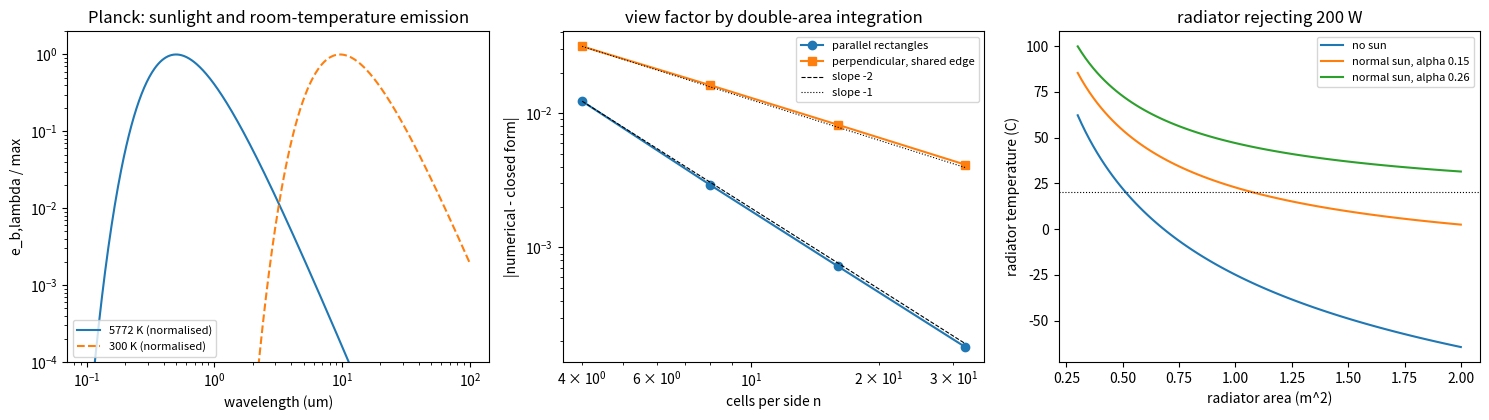

Here is the Python script that generated this plot:
"""P07.14 Heat Transfer: Radiation: reference solution.

How large must a spacecraft's radiator be to reject the heat of its electronics, how much does the
Sun or a neighbouring solar array that the radiator can "see" change the answer, and how do we know
the view factors that decide it are right? This module answers with:

* black-body radiation: Planck's spectral emissive power, its integral sigma T^4, the fraction of
  the energy in a wavelength band (why a white paint can absorb little sunlight yet emit well);
* view factors: closed forms for aligned parallel rectangles, perpendicular rectangles sharing an
  edge and coaxial parallel disks (Lienhard Table 10.3), two-dimensional strips (Table 10.2) and
  Hottel's crossed-string rule; a numerical double-area integration of the view-factor kernel
  cos(t1) cos(t2) / (pi s^2) that checks them; the six view factors of a rectangular box, whose
  rows must sum to one;
* the radiosity method for an enclosure of N gray, diffuse surfaces, each with either a known
  temperature or a known net heat flow;
* a spacecraft radiator: equilibrium temperature and required area in eclipse and in sunlight,
  and the penalty of a solar array that blocks part of its view of space.

Surface data: total emittances from Lienhard & Lienhard, A Heat Transfer Textbook 6th ed., Table 10.1;
solar absorptance and infrared emittance from Table 10.5; the solar irradiation 1361 W/m^2 and
the 5772 K effective solar temperature from section 10.6. Units: SI (K, W, m).

Run:  python solution.py [out_dir]     (prints the lesson's numbers, writes radiation.png)
Test: AEFS_IMPL=solution pytest curriculum/phase-07/lesson-14-radiation
"""
from __future__ import annotations

import sys
from pathlib import Path

import numpy as np
from scipy.integrate import quad
from scipy.optimize import brentq

SIGMA = 5.670374419e-8        # W/(m^2 K^4), Stefan-Boltzmann constant (CODATA 2018)
H_PLANCK = 6.62607015e-34     # J s (exact, SI 2019)
C_LIGHT = 2.99792458e8        # m/s (exact)
K_B = 1.380649e-23            # J/K (exact, SI 2019)
G_SOLAR = 1361.0              # W/m^2, solar irradiation above the atmosphere at 1 AU (Lienhard section 10.6)
T_SUN = 5772.0                # K, black body giving the same irradiation (Lienhard section 10.6)
T_SPACE = 3.0                 # K, deep-space sink; its sigma T^4 is 5e-6 W/m^2, negligible
# Lienhard Table 10.5 (near 300 K): solar absorptance and infrared emittance
ZNO_WHITE_PAINT = {"alpha_s": (0.12, 0.18), "eps_ir": 0.93}
ACRYLIC_WHITE_PAINT = {"alpha_s": 0.26, "eps_ir": 0.90}
CARBON_BLACK_ACRYLIC = {"alpha_s": 0.94, "eps_ir": 0.83}
ALUMINIUM_PURE = {"alpha_s": 0.09, "eps_ir": 0.10}


# ---------------------------------------------------------------- black body

def blackbody_emissive_power(T):
    """Total black-body emissive power e_b = sigma T^4 (W/m^2)."""
    return SIGMA * np.asarray(T, dtype=float) ** 4


def planck_spectral(lam, T: float):
    """Planck's spectral emissive power e_b,lambda = 2 pi h c^2 / (lambda^5 (exp(h c / (lambda k T)) - 1)),
    in W/(m^2 m) with lambda in metres."""
    lam = np.asarray(lam, dtype=float)
    x = H_PLANCK * C_LIGHT / (lam * K_B * T)
    with np.errstate(over="ignore"):              # exp overflows to inf far below the peak: e_b -> 0
        return 2 * np.pi * H_PLANCK * C_LIGHT ** 2 / lam ** 5 / np.expm1(x)


def blackbody_fraction(lam1: float, lam2: float, T: float) -> float:
    """Fraction of sigma T^4 emitted between lam1 and lam2 (m; lam2 may be inf). With x = h c / (lambda k T)
    Planck's law integrates to F(0 -> lambda) = (15 / pi^4) int_x^inf t^3 / (e^t - 1) dt, a function of
    lambda T only; the integral is done by quadrature (the integrand is negligible beyond t = 700)."""
    c2 = H_PLANCK * C_LIGHT / K_B
    g = lambda t: t ** 3 / np.expm1(t)
    tail = lambda x: quad(g, x, max(700.0, x), limit=400, epsabs=0.0, epsrel=1e-12)[0] if x < 700 else 0.0
    x1 = c2 / (lam1 * T) if lam1 > 0 else np.inf
    x2 = 0.0 if np.isinf(lam2) else c2 / (lam2 * T)
    F_upto = lambda x: 15 / np.pi ** 4 * (tail(x) if np.isfinite(x) else 0.0)
    # F(0 -> lam2) - F(0 -> lam1); F(0 -> inf) = (15/pi^4) * pi^4/15 = 1
    F2 = 1.0 if x2 == 0.0 else F_upto(x2)
    return float(F2 - F_upto(x1))


# ---------------------------------------------------------------- closed-form view factors

def vf_parallel_rectangles(a: float, b: float, c: float) -> float:
    """Aligned, directly opposed, equal rectangles a x b a distance c apart (Lienhard Table 10.3, case 1):
    X = a/c, Y = b/c, F = (2/(pi X Y)) { ln[ ((1+X^2)(1+Y^2)/(1+X^2+Y^2))^(1/2) ] + X sqrt(1+Y^2) atan(X/sqrt(1+Y^2))
    + Y sqrt(1+X^2) atan(Y/sqrt(1+X^2)) - X atan X - Y atan Y }."""
    X, Y = a / c, b / c
    return 2 / (np.pi * X * Y) * (0.5 * np.log((1 + X ** 2) * (1 + Y ** 2) / (1 + X ** 2 + Y ** 2))
                                  + X * np.sqrt(1 + Y ** 2) * np.arctan(X / np.sqrt(1 + Y ** 2))
                                  + Y * np.sqrt(1 + X ** 2) * np.arctan(Y / np.sqrt(1 + X ** 2))
                                  - X * np.arctan(X) - Y * np.arctan(Y))


def vf_perpendicular_rectangles(l: float, w: float, h: float) -> float:
    """Two perpendicular rectangles sharing a common edge of length l (Lienhard Table 10.3, case 2): F from
    surface 1 (width w, normal to the shared edge) to surface 2 (height h). With W = w/l, H = h/l,
    F = (1/(pi W)) { W atan(1/W) + H atan(1/H) - sqrt(H^2+W^2) atan(1/sqrt(H^2+W^2))
         + (1/4) ln[ (1+W^2)(1+H^2)/(1+W^2+H^2) * (W^2(1+W^2+H^2)/((1+W^2)(W^2+H^2)))^(W^2)
                     * (H^2(1+H^2+W^2)/((1+H^2)(H^2+W^2)))^(H^2) ] }."""
    W, H = w / l, h / l
    S = np.sqrt(H ** 2 + W ** 2)
    log_term = (np.log((1 + W ** 2) * (1 + H ** 2) / (1 + W ** 2 + H ** 2))
                + W ** 2 * np.log(W ** 2 * (1 + W ** 2 + H ** 2) / ((1 + W ** 2) * (W ** 2 + H ** 2)))
                + H ** 2 * np.log(H ** 2 * (1 + H ** 2 + W ** 2) / ((1 + H ** 2) * (H ** 2 + W ** 2))))
    return (W * np.arctan(1 / W) + H * np.arctan(1 / H) - S * np.arctan(1 / S) + 0.25 * log_term) / (np.pi * W)


def vf_coaxial_disks(r1: float, r2: float, h: float) -> float:
    """Coaxial parallel disks of radii r1 (from) and r2 (to) a distance h apart (Lienhard Table 10.3, case 3):
    R1 = r1/h, R2 = r2/h, X = 1 + (1 + R2^2)/R1^2, F = (X - sqrt(X^2 - 4 (R2/R1)^2)) / 2."""
    R1, R2 = r1 / h, r2 / h
    X = 1 + (1 + R2 ** 2) / R1 ** 2
    return 0.5 * (X - np.sqrt(X ** 2 - 4 * (R2 / R1) ** 2))


def vf_parallel_strips(w: float, h: float) -> float:
    """Two directly opposed infinitely long strips of equal width w a distance h apart (Table 10.2, case 1):
    F = sqrt(1 + (h/w)^2) - h/w."""
    return np.sqrt(1 + (h / w) ** 2) - h / w


def vf_perpendicular_strips(w: float, h: float) -> float:
    """Infinitely long strip of width w to a perpendicular strip of width h sharing one edge (Table 10.2,
    case 3): F = (1 + h/w - sqrt(1 + (h/w)^2)) / 2."""
    return 0.5 * (1 + h / w - np.sqrt(1 + (h / w) ** 2))


def vf_crossed_strings(a1, b1, a2, b2) -> float:
    """Hottel's crossed-string rule for two-dimensional surfaces 1 (a1 to b1) and 2 (a2 to b2) given as
    (x, y) end points, each seeing the other unobstructed: F12 = [(crossed strings) - (uncrossed strings)]
    / (2 L1), with crossed = |a1 b2| + |b1 a2| and uncrossed = |a1 a2| + |b1 b2| (label the ends so the
    uncrossed strings do not cross)."""
    d = lambda p, q: float(np.hypot(p[0] - q[0], p[1] - q[1]))
    L1 = d(a1, b1)
    return ((d(a1, b2) + d(b1, a2)) - (d(a1, a2) + d(b1, b2))) / (2 * L1)


# ---------------------------------------------------------------- numerical view factor

def vf_numerical(o1, u1, v1, o2, u2, v2, n: int = 30) -> float:
    """View factor F12 between two planar parallelograms by double-area integration of the kernel
    cos(t1) cos(t2) / (pi s^2): surface i is the set o_i + s u_i + t v_i, 0 <= s, t <= 1. Each surface is
    divided into n x n cells and the kernel is evaluated between cell centres (midpoint rule):
    F12 = (1/A1) sum_i sum_j cos1 cos2 dA1 dA2 / (pi s^2). The normals are u x v, flipped if needed so
    that each faces the other surface's centroid; pairs facing away contribute zero (no blocking)."""
    o1, u1, v1, o2, u2, v2 = (np.asarray(z, dtype=float) for z in (o1, u1, v1, o2, u2, v2))
    g = (np.arange(n) + 0.5) / n

    def cells(o, u, v):
        S, T = np.meshgrid(g, g, indexing="ij")
        P = o + S.reshape(-1, 1) * u + T.reshape(-1, 1) * v
        nrm = np.cross(u, v)
        dA = np.linalg.norm(nrm) / n ** 2
        return P, nrm / np.linalg.norm(nrm), dA

    P1, n1, dA1 = cells(o1, u1, v1)
    P2, n2, dA2 = cells(o2, u2, v2)
    c1, c2 = o1 + 0.5 * (u1 + v1), o2 + 0.5 * (u2 + v2)
    if np.dot(n1, c2 - c1) < 0:
        n1 = -n1
    if np.dot(n2, c1 - c2) < 0:
        n2 = -n2
    R = P2[None, :, :] - P1[:, None, :]
    s2 = np.einsum("ijk,ijk->ij", R, R)
    cos1 = np.clip(R @ n1, 0.0, None) / np.sqrt(s2)
    cos2 = np.clip(-(R @ n2), 0.0, None) / np.sqrt(s2)
    A1 = dA1 * n ** 2
    return float(np.sum(cos1 * cos2 / (np.pi * s2)) * dA1 * dA2 / A1)


def box_view_factors(a: float, b: float, c: float) -> tuple[np.ndarray, np.ndarray]:
    """Areas and the 6 x 6 view-factor matrix of the inside of a rectangular box a (x) by b (y) by c (z),
    surfaces ordered x0, x1, y0, y1, z0, z1 (the faces normal to x, y, z at 0 and at the far side).
    Opposite faces use vf_parallel_rectangles, adjacent faces vf_perpendicular_rectangles; a face does not
    see itself. Returns (A, F)."""
    dims = {"x": (b, c, a), "y": (a, c, b), "z": (a, b, c)}       # (side 1, side 2, separation) per axis
    faces = [("x", 0), ("x", 1), ("y", 0), ("y", 1), ("z", 0), ("z", 1)]
    A = np.array([dims[ax][0] * dims[ax][1] for ax, _ in faces])
    span = {"x": a, "y": b, "z": c}
    F = np.zeros((6, 6))
    for i, (ai, si) in enumerate(faces):
        for j, (aj, sj) in enumerate(faces):
            if i == j:
                continue
            if ai == aj:
                p, q, sep = dims[ai]
                F[i, j] = vf_parallel_rectangles(p, q, sep)
            else:
                third = ({"x", "y", "z"} - {ai, aj}).pop()
                # common edge runs along the third axis; surface i extends along aj's axis, j along ai's
                F[i, j] = vf_perpendicular_rectangles(span[third], span[aj], span[ai])
    return A, F


# ---------------------------------------------------------------- enclosure (radiosity method)

def solve_enclosure(A, F, eps, T=None, Q=None) -> dict[str, np.ndarray]:
    """Radiosity method for an enclosure of N gray, diffuse, opaque surfaces with areas A, view factors F
    (rows sum to one) and emittances eps. For each surface give either its temperature T[i] (Q[i] None or
    nan) or its net heat flow out Q[i] (T[i] None or nan), in W. The equations are
        known T:  J_i - (1 - eps_i) sum_j F_ij J_j = eps_i sigma T_i^4
        known Q:  J_i - sum_j F_ij J_j = Q_i / A_i,
    and afterwards Q_i = A_i (J_i - sum_j F_ij J_j) and, for a known-Q surface,
    sigma T_i^4 = J_i + Q_i (1 - eps_i) / (eps_i A_i). Returns J, Q, T."""
    A = np.asarray(A, dtype=float)
    F = np.asarray(F, dtype=float)
    eps = np.asarray(eps, dtype=float)
    N = len(A)
    T = np.full(N, np.nan) if T is None else np.array([np.nan if t is None else t for t in T], dtype=float)
    Qk = np.full(N, np.nan) if Q is None else np.array([np.nan if q is None else q for q in Q], dtype=float)
    M = np.zeros((N, N))
    rhs = np.zeros(N)
    for i in range(N):
        if np.isfinite(T[i]):
            M[i] = -(1 - eps[i]) * F[i]
            M[i, i] += 1.0
            rhs[i] = eps[i] * SIGMA * T[i] ** 4
        elif np.isfinite(Qk[i]):
            M[i] = -F[i]
            M[i, i] += 1.0
            rhs[i] = Qk[i] / A[i]
        else:
            raise ValueError(f"surface {i}: give either T or Q")
    J = np.linalg.solve(M, rhs)
    Qn = A * (J - F @ J)
    Tout = T.copy()
    for i in range(N):
        if not np.isfinite(T[i]):
            Eb = J[i] + Qn[i] * (1 - eps[i]) / (eps[i] * A[i])
            Tout[i] = (Eb / SIGMA) ** 0.25
    return {"J": J, "Q": Qn, "T": Tout}


def two_surface_exchange(A1: float, A2: float, F12: float, eps1: float, eps2: float, T1: float, T2: float) -> float:
    """Net exchange from 1 to 2 in a two-surface enclosure, three resistances in series:
    Q12 = sigma (T1^4 - T2^4) / ((1-eps1)/(eps1 A1) + 1/(A1 F12) + (1-eps2)/(eps2 A2))."""
    return SIGMA * (T1 ** 4 - T2 ** 4) / ((1 - eps1) / (eps1 * A1) + 1 / (A1 * F12) + (1 - eps2) / (eps2 * A2))


def h_rad_linear(eps: float, T: float, Tsur: float) -> float:
    """Exact linearised coefficient eps sigma (T^2 + Tsur^2)(T + Tsur), so q = h_rad (T - Tsur)."""
    return eps * SIGMA * (T ** 2 + Tsur ** 2) * (T + Tsur)


def h_rad_mean(eps: float, T: float, Tsur: float) -> float:
    """Approximate coefficient 4 eps sigma T_m^3 with T_m = (T + Tsur)/2; its relative error is
    ((T - Tsur)/(T + Tsur))^2, low by that fraction."""
    return 4 * eps * SIGMA * (0.5 * (T + Tsur)) ** 3


# ---------------------------------------------------------------- spacecraft radiator

def radiator_temperature(Q: float, A: float, eps: float, alpha_s: float = 0.0, G_s: float = G_SOLAR,
                         cos_sun: float = 0.0, q_ir: float = 0.0, T_sink: float = T_SPACE) -> float:
    """Equilibrium temperature of a flat radiator of area A (one face radiating, back insulated) carrying
    Q watts from the electronics: eps sigma A (T^4 - T_sink^4) = Q + alpha_s G_s cos_sun A + eps q_ir A,
    where q_ir is any infrared irradiation from a planet (absorbed with absorptance eps, Kirchhoff)."""
    rhs = Q + alpha_s * G_s * max(cos_sun, 0.0) * A + eps * q_ir * A
    return float((rhs / (eps * SIGMA * A) + T_sink ** 4) ** 0.25)


def radiator_area(Q: float, T: float, eps: float, alpha_s: float = 0.0, G_s: float = G_SOLAR,
                  cos_sun: float = 0.0, q_ir: float = 0.0, T_sink: float = T_SPACE) -> float:
    """Area that rejects Q at temperature T: A = Q / (eps sigma (T^4 - T_sink^4) - alpha_s G_s cos_sun - eps q_ir);
    ValueError if the absorbed flux exceeds the emitted flux (no area is large enough)."""
    net = eps * SIGMA * (T ** 4 - T_sink ** 4) - alpha_s * G_s * max(cos_sun, 0.0) - eps * q_ir
    if net <= 0:
        raise ValueError("radiator_area: absorbed flux exceeds emission at this temperature")
    return Q / net


def radiator_with_array(Q: float, a: float, b: float, w_array: float, eps_r: float, eps_a: float,
                        T_array: float, T_sink: float = T_SPACE) -> dict[str, float]:
    """A radiator panel a x b (a along the shared edge) with a solar array of width w_array standing
    perpendicular to it along that edge (no sunlight on the radiator). Three-surface enclosure: radiator
    (gray, net heat Q given), array face (gray, at T_array) and space (black, at T_sink, closing the
    enclosure through the open sides, with a large area so that reciprocity makes F_space,i ~ 0).
    Returns the radiator temperature, the radiator-to-array view factor and the heat exchanged."""
    A_r, A_a = a * b, a * w_array
    F_ra = vf_perpendicular_rectangles(a, b, w_array)
    F_ar = A_r * F_ra / A_a
    A_s = 1e8
    F = np.array([[0.0, F_ra, 1 - F_ra],
                  [F_ar, 0.0, 1 - F_ar],
                  [A_r * (1 - F_ra) / A_s, A_a * (1 - F_ar) / A_s, 0.0]])
    F[2, 2] = 1 - F[2, 0] - F[2, 1]
    sol = solve_enclosure([A_r, A_a, A_s], F, [eps_r, eps_a, 1.0], T=[None, T_array, T_sink], Q=[Q, None, None])
    return {"T_rad": float(sol["T"][0]), "F_ra": float(F_ra), "Q_array": float(sol["Q"][1]),
            "Q_space": float(sol["Q"][2])}


def main(out_dir: str | Path = ".") -> None:
    """Print the lesson's numbers and save radiation.png."""
    import matplotlib
    matplotlib.use("Agg")
    import matplotlib.pyplot as plt

    out_dir = Path(out_dir)
    # black body
    for T in (300.0, T_SUN):
        tot = quad(lambda lam: float(planck_spectral(lam, T)), 1e-8, 1e-3, limit=500, points=[2.9e-3 / T])[0]
        print(f"black body {T:.0f} K: sigma T^4 = {SIGMA * T ** 4:.4e} W/m^2, integral of Planck (10 nm - 1 mm) = {tot:.4e}")
    lam = np.logspace(-7, -3.5, 4000)
    print(f"Wien peak at 300 K: {lam[np.argmax(planck_spectral(lam, 300.0))] * 1e6:.2f} um (lambda T = "
          f"{lam[np.argmax(planck_spectral(lam, 300.0))] * 300 * 1e6:.0f} um K)")
    print(f"fraction below 3 um: sun (5772 K) {blackbody_fraction(1e-9, 3e-6, T_SUN):.3f}, 300 K body "
          f"{blackbody_fraction(1e-9, 3e-6, 300.0):.2e}")

    # view factors: closed forms against numerical integration
    a, b, c = 1.0, 0.8, 0.5
    Fp = vf_parallel_rectangles(a, b, c)
    print(f"\nparallel rectangles {a} x {b} m, gap {c} m: closed form F = {Fp:.6f}")
    for n in (5, 10, 20, 40):
        Fn = vf_numerical([0, 0, 0], [a, 0, 0], [0, b, 0], [0, 0, c], [a, 0, 0], [0, b, 0], n)
        print(f"  numerical n = {n:2d}: {Fn:.6f}, error {Fn - Fp:+.2e}")
    l, w, h = 1.0, 0.8, 1.2
    Fq = vf_perpendicular_rectangles(l, w, h)
    print(f"perpendicular rectangles, shared edge {l} m, widths {w} and {h} m: closed form F12 = {Fq:.6f}, "
          f"F21 = {vf_perpendicular_rectangles(l, h, w):.6f}; A1 F12 = {l * w * Fq:.6f}, A2 F21 = "
          f"{l * h * vf_perpendicular_rectangles(l, h, w):.6f}")
    for n in (5, 10, 20, 40):
        Fn = vf_numerical([0, 0, 0], [0, l, 0], [w, 0, 0], [0, 0, 0], [0, l, 0], [0, 0, h], n)
        print(f"  numerical n = {n:2d}: {Fn:.6f}, error {Fn - Fq:+.2e}")
    A, F = box_view_factors(1.0, 0.8, 0.5)
    print(f"box 1.0 x 0.8 x 0.5 m: row sums {np.array2string(F.sum(axis=1), precision=12)}; "
          f"max reciprocity residual {np.max(np.abs(A[:, None] * F - (A[:, None] * F).T)):.1e} m^2")
    print(f"crossed strings: opposed strips w = 1, h = 0.5: {vf_crossed_strings((0, 0), (1, 0), (0, 0.5), (1, 0.5)):.6f} "
          f"vs {vf_parallel_strips(1.0, 0.5):.6f}; perpendicular strips: "
          f"{vf_crossed_strings((1, 0), (0, 0), (0, 0.7), (0, 0)):.6f} vs {vf_perpendicular_strips(1.0, 0.7):.6f}")
    print(f"coaxial disks r1 = 0.1, r2 = 0.2, h = 0.3 m: F12 = {vf_coaxial_disks(0.1, 0.2, 0.3):.5f}, "
          f"A1 F12 = {np.pi * 0.01 * vf_coaxial_disks(0.1, 0.2, 0.3):.6f}, A2 F21 = {np.pi * 0.04 * vf_coaxial_disks(0.2, 0.1, 0.3):.6f}")

    # enclosure: a hot plate, a reradiating wall and a cold plate in a box
    Fpar = vf_parallel_rectangles(1.0, 1.0, 1.0)
    F3 = np.array([[0, Fpar, 1 - Fpar], [Fpar, 0, 1 - Fpar], [(1 - Fpar) / 4, (1 - Fpar) / 4, 0]])
    F3[2, 2] = 1 - F3[2, 0] - F3[2, 1]
    sol = solve_enclosure([1, 1, 4], F3, [0.8, 0.6, 0.5], T=[600.0, 300.0, None], Q=[None, None, 0.0])
    print(f"\nenclosure: hot plate 600 K, cold plate 300 K (1 m^2, 1 m apart), reradiating walls: Q = "
          f"{np.array2string(sol['Q'], precision=2)} W, sum {sol['Q'].sum():.1e} W, wall T = {sol['T'][2]:.1f} K")
    q2 = two_surface_exchange(1.0, 1.0, 1.0, 0.8, 0.6, 600.0, 300.0)
    print(f"infinite parallel plates 0.8/0.6, 600/300 K: {q2:.1f} W/m^2 (= sigma dT^4 / (1/e1 + 1/e2 - 1))")

    # spacecraft radiator
    Q, Tr = 200.0, 293.15
    eps = ZNO_WHITE_PAINT["eps_ir"]
    a_mid = float(np.mean(ZNO_WHITE_PAINT["alpha_s"]))
    A_ecl = radiator_area(Q, Tr, eps)
    A_sun = radiator_area(Q, Tr, eps, alpha_s=a_mid, cos_sun=1.0)
    A_sun45 = radiator_area(Q, Tr, eps, alpha_s=a_mid, cos_sun=np.cos(np.radians(60.0)))
    print(f"\nradiator {Q:.0f} W at {Tr - 273.15:.0f} C, ZnO white paint eps {eps}, alpha_s {a_mid}:")
    print(f"  area, no sun {A_ecl:.3f} m^2; sun at normal incidence {A_sun:.3f} m^2; sun 60 deg from normal {A_sun45:.3f} m^2")
    for name, al, ep in (("ZnO white, best", 0.12, 0.93), ("ZnO white, worst", 0.18, 0.93),
                         ("acrylic white", 0.26, 0.90), ("carbon black", 0.94, 0.83)):
        try:
            area = f"{radiator_area(Q, Tr, ep, alpha_s=al, cos_sun=1.0):.3f} m^2"
        except ValueError:
            area = "impossible (absorbs more than it emits at 20 C)"
        print(f"  {name:16s} alpha_s {al:.2f}, eps {ep:.2f}: area in normal sun {area}")
    A_design = 0.60
    print(f"  a {A_design} m^2 panel: eclipse {radiator_temperature(Q, A_design, eps) - 273.15:.1f} C, normal sun "
          f"{radiator_temperature(Q, A_design, eps, a_mid, cos_sun=1.0) - 273.15:.1f} C; with the electronics off, "
          f"holding it at -20 C takes a {eps * SIGMA * A_design * (253.15 ** 4 - T_SPACE ** 4):.0f} W heater")
    for w_arr in (0.0, 0.5, 1.0, 2.0):
        if w_arr == 0.0:
            print(f"  no array: radiator {radiator_temperature(Q, A_design, eps) - 273.15:.1f} C")
            continue
        r = radiator_with_array(Q, 1.0, A_design, w_arr, eps, 0.83, 330.0)
        print(f"  330 K array face {w_arr:.1f} m wide along the 1.0 m edge: F_ra {r['F_ra']:.3f}, radiator "
              f"{r['T_rad'] - 273.15:.1f} C; array face emits net {r['Q_array']:.0f} W, space receives {-r['Q_space']:.0f} W")
    A_need = brentq(lambda x: radiator_with_array(Q, 1.0, x, 1.0, eps, 0.83, 330.0)["T_rad"] - Tr, 0.3, 3.0)
    print(f"  area for 20 C beside a 1.0 m wide 330 K array: {A_need:.3f} m^2 (1.0 m edge, {A_need:.3f} m deep)")

    # figure
    fig, ax = plt.subplots(1, 3, figsize=(15, 4.3))
    lam = np.logspace(-7, -4, 600)
    for T, ls in ((T_SUN, "-"), (300.0, "--")):
        e = planck_spectral(lam, T)
        ax[0].loglog(lam * 1e6, e / e.max(), ls, label=f"{T:.0f} K (normalised)")
    ax[0].set_xlabel("wavelength (um)"); ax[0].set_ylabel("e_b,lambda / max"); ax[0].set_ylim(1e-4, 2)
    ax[0].set_title("Planck: sunlight and room-temperature emission"); ax[0].legend(fontsize=8)
    ns = np.array([4, 8, 16, 32])
    ep = [abs(vf_numerical([0, 0, 0], [a, 0, 0], [0, b, 0], [0, 0, c], [a, 0, 0], [0, b, 0], int(n)) - Fp) for n in ns]
    eq = [abs(vf_numerical([0, 0, 0], [0, l, 0], [w, 0, 0], [0, 0, 0], [0, l, 0], [0, 0, h], int(n)) - Fq) for n in ns]
    ax[1].loglog(ns, ep, "o-", label="parallel rectangles")
    ax[1].loglog(ns, eq, "s-", label="perpendicular, shared edge")
    ax[1].loglog(ns, ep[0] * (ns[0] / ns) ** 2, "k--", lw=0.8, label="slope -2")
    ax[1].loglog(ns, eq[0] * (ns[0] / ns) ** 1, "k:", lw=0.8, label="slope -1")
    ax[1].set_xlabel("cells per side n"); ax[1].set_ylabel("|numerical - closed form|")
    ax[1].set_title("view factor by double-area integration"); ax[1].legend(fontsize=8)
    As = np.linspace(0.3, 2.0, 100)
    ax[2].plot(As, [radiator_temperature(Q, x, eps) - 273.15 for x in As], label="no sun")
    ax[2].plot(As, [radiator_temperature(Q, x, eps, a_mid, cos_sun=1.0) - 273.15 for x in As], label="normal sun, alpha 0.15")
    ax[2].plot(As, [radiator_temperature(Q, x, eps, 0.26, cos_sun=1.0) - 273.15 for x in As], label="normal sun, alpha 0.26")
    ax[2].axhline(20, color="k", lw=0.8, ls=":")
    ax[2].set_xlabel("radiator area (m^2)"); ax[2].set_ylabel("radiator temperature (C)")
    ax[2].set_title(f"radiator rejecting {Q:.0f} W"); ax[2].legend(fontsize=8)
    fig.tight_layout()
    fig.savefig(out_dir / "radiation.png", dpi=120)
    plt.close(fig)
    print(f"\nwrote {out_dir / 'radiation.png'}")


if __name__ == "__main__":
    main(sys.argv[1] if len(sys.argv) > 1 else ".")
